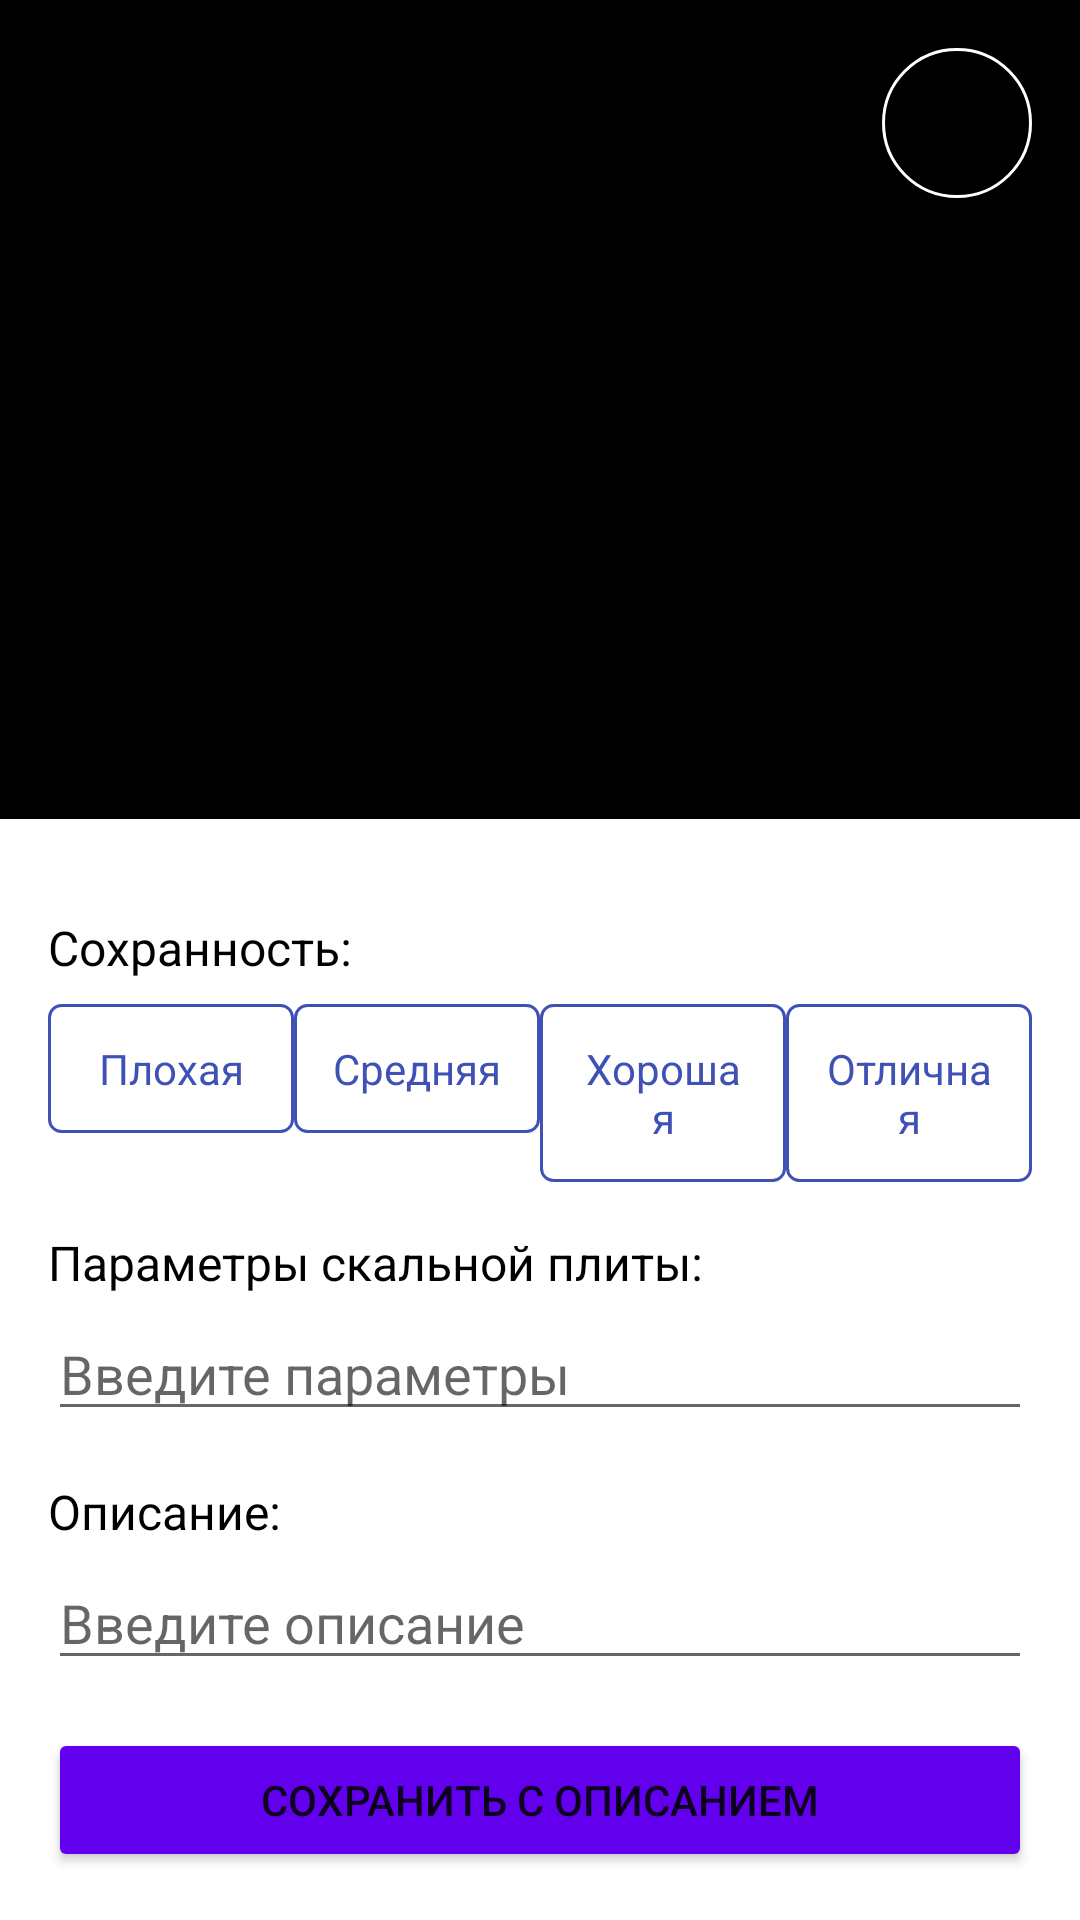

Reconstruct the res/layout file that produces this screen, plus the resources it refers to.
<!-- AndroidManifest.xml: activity theme Theme.AppCompat.Light.NoActionBar -->
<!-- res/layout/activity_preview.xml -->
<?xml version="1.0" encoding="utf-8"?>
<LinearLayout xmlns:android="http://schemas.android.com/apk/res/android"
    android:layout_width="match_parent"
    android:layout_height="match_parent"
    android:orientation="vertical"
    android:background="@color/black">

    
    <FrameLayout
        android:layout_width="match_parent"
        android:layout_height="0dp"
        android:layout_weight="1">

        <ImageView
            android:id="@+id/preview_image"
            android:layout_width="match_parent"
            android:layout_height="match_parent"
            android:scaleType="centerCrop"/>

        <ProgressBar
            android:id="@+id/progressBar"
            style="?android:attr/progressBarStyleLarge"
            android:layout_width="wrap_content"
            android:layout_height="wrap_content"
            android:layout_gravity="center"
            android:visibility="visible"/>

        <Button
            android:id="@+id/close_button"
            android:layout_width="50dp"
            android:layout_height="50dp"
            android:layout_gravity="top|end"
            android:layout_margin="16dp"
            android:text="X"
            android:textSize="20sp"
            android:background="@drawable/circle_button"/>
    </FrameLayout>

    
    <LinearLayout
        android:layout_width="match_parent"
        android:layout_height="wrap_content"
        android:orientation="vertical"
        android:padding="16dp"
        android:background="@color/white">

        <TextView
            android:id="@+id/coordinates_text"
            android:layout_width="wrap_content"
            android:layout_height="wrap_content"
            android:textColor="@color/black"
            android:textSize="16sp"
            android:visibility="gone"/>

        <TextView
            android:id="@+id/direction_text"
            android:layout_width="wrap_content"
            android:layout_height="wrap_content"
            android:layout_marginTop="8dp"
            android:textColor="@color/black"
            android:textSize="16sp"
            android:visibility="gone"/>

        
        <TextView
            android:layout_width="wrap_content"
            android:layout_height="wrap_content"
            android:layout_marginTop="16dp"
            android:text="Сохранность:"
            android:textColor="@color/black"
            android:textSize="16sp"/>

        <RadioGroup
            android:id="@+id/preservation_radio_group"
            android:layout_width="match_parent"
            android:layout_height="wrap_content"
            android:orientation="horizontal"
            android:layout_marginTop="8dp">

            <RadioButton
                android:id="@+id/preservation_bad"
                style="@style/RadioButtonStyle"
                android:text="Плохая"/>

            <RadioButton
                android:id="@+id/preservation_medium"
                style="@style/RadioButtonStyle"
                android:text="Средняя"/>

            <RadioButton
                android:id="@+id/preservation_good"
                style="@style/RadioButtonStyle"
                android:text="Хорошая"/>

            <RadioButton
                android:id="@+id/preservation_excellent"
                style="@style/RadioButtonStyle"
                android:text="Отличная"/>
        </RadioGroup>

        <TextView
            android:layout_width="wrap_content"
            android:layout_height="wrap_content"
            android:layout_marginTop="16dp"
            android:text="Параметры скальной плиты:"
            android:textColor="@color/black"
            android:textSize="16sp"/>

        <EditText
            android:id="@+id/rock_parameters_edit_text"
            android:layout_width="match_parent"
            android:layout_height="wrap_content"
            android:layout_marginTop="4dp"
            android:hint="Введите параметры"
            android:inputType="textCapSentences|textMultiLine"
            android:maxLines="2"/>

        
        <TextView
            android:layout_width="wrap_content"
            android:layout_height="wrap_content"
            android:layout_marginTop="16dp"
            android:text="Описание:"
            android:textColor="@color/black"
            android:textSize="16sp"/>

        <EditText
            android:id="@+id/description_edit_text"
            android:layout_width="match_parent"
            android:layout_height="wrap_content"
            android:layout_marginTop="4dp"
            android:hint="Введите описание"
            android:inputType="textCapSentences|textMultiLine"
            android:maxLines="3"/>

        <Button
            android:id="@+id/save_button"
            android:layout_width="match_parent"
            android:layout_height="wrap_content"
            android:layout_marginTop="16dp"
            android:text="Сохранить с описанием"
            android:backgroundTint="@color/purple_500"/>
    </LinearLayout>
</LinearLayout>
<!-- resources referenced by this layout -->
<resources>
  <color name="black">#FF000000</color>
  <color name="purple_500">#FF6200EE</color>
  <color name="white">#FFFFFFFF</color>
  <!-- drawable circle_button (drawable) -->
  <?xml version="1.0" encoding="utf-8"?>
  <shape xmlns:android="http://schemas.android.com/apk/res/android"
      android:shape="oval">
      <solid android:color="#80000000"/>
      <stroke android:width="1dp" android:color="#FFFFFF"/>
  </shape>
  <style name="RadioButtonStyle" parent="Widget.AppCompat.CompoundButton.RadioButton">
          <item name="android:layout_width">0dp</item>
          <item name="android:layout_height">wrap_content</item>
          <item name="android:layout_weight">1</item>
          <item name="android:background">@drawable/radio_button_background</item>
          <item name="android:button">@null</item>
          <item name="android:gravity">center</item>
          <item name="android:padding">12dp</item>
          <item name="android:textColor">@color/radio_button_text_selector</item>
      </style>
  <!-- drawable radio_button_background (drawable) -->
  <?xml version="1.0" encoding="utf-8"?>
  <selector xmlns:android="http://schemas.android.com/apk/res/android">
      <item android:state_checked="true">
          <shape android:shape="rectangle">
              <solid android:color="@color/radio_button_selected"/>
              <corners android:radius="4dp"/>
          </shape>
      </item>
      <item>
          <shape android:shape="rectangle">
              <solid android:color="@color/radio_button_unselected"/>
              <stroke android:width="1dp" android:color="@color/colorPrimary"/>
              <corners android:radius="4dp"/>
          </shape>
      </item>
  </selector>
  <color name="radio_button_selected">#3F51B5</color>
  <color name="radio_button_unselected">#FFFFFF</color>
  <color name="colorPrimary">#3F51B5</color>
</resources>
